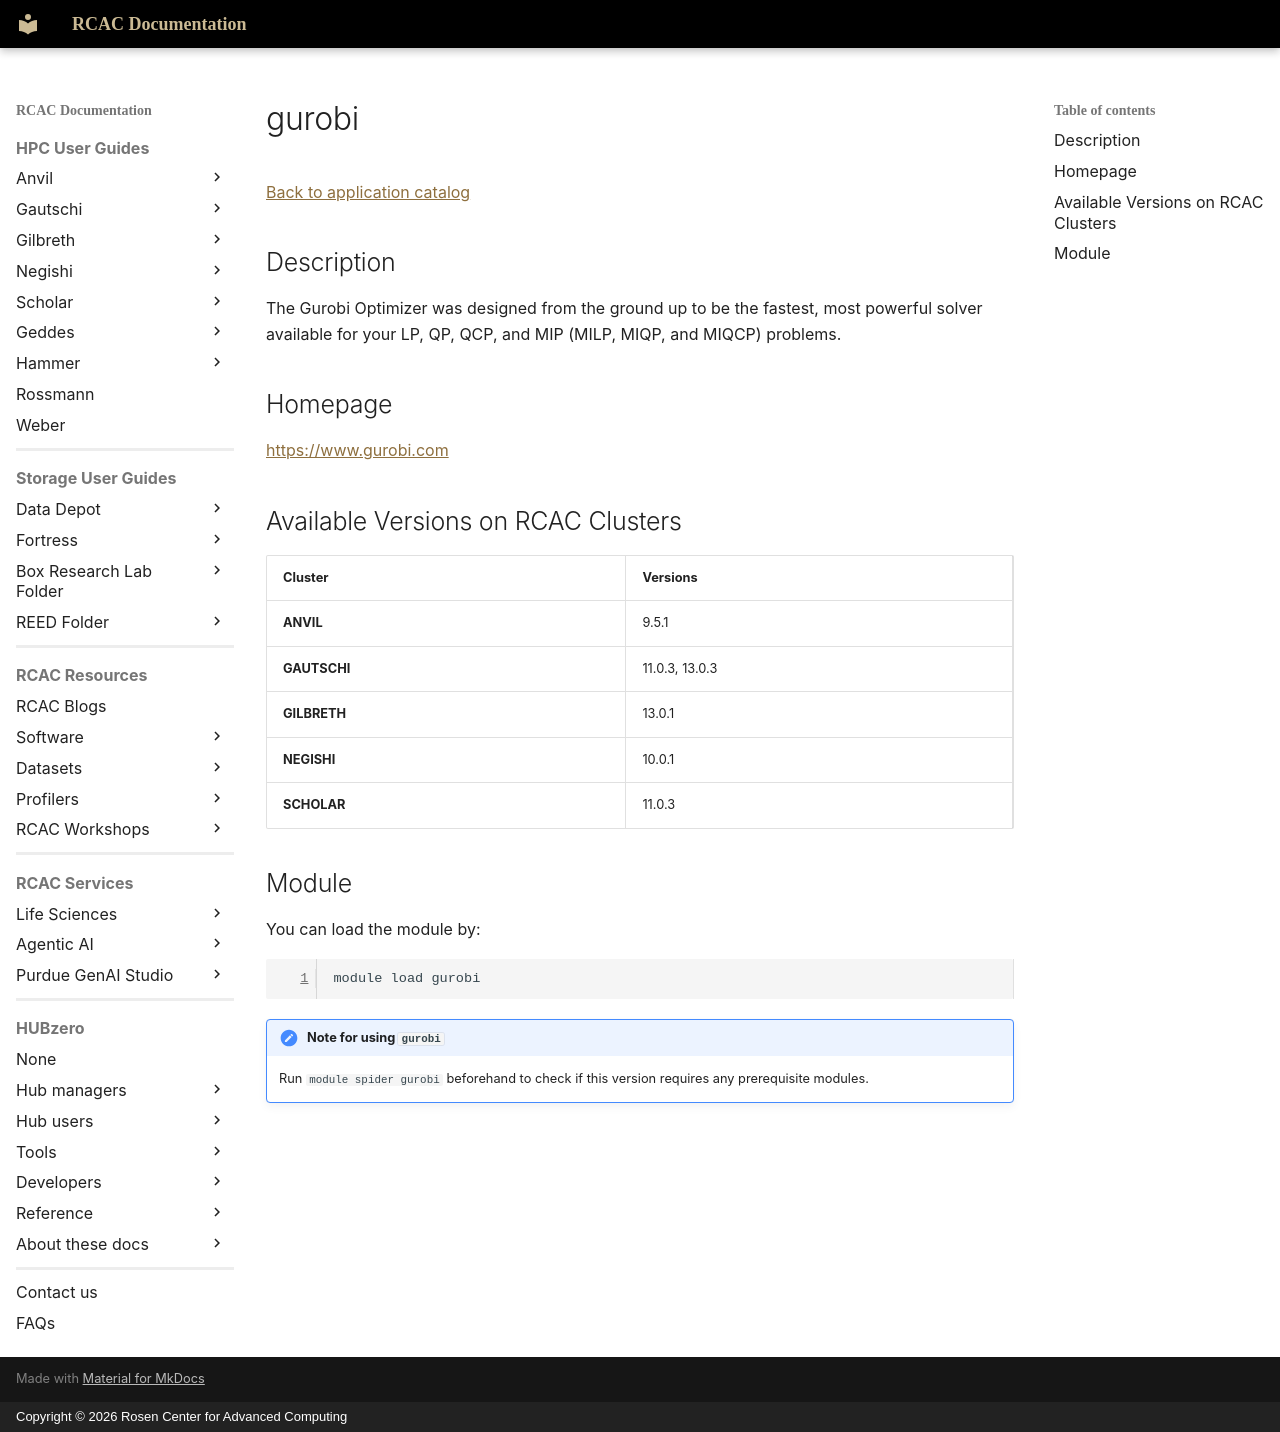

repository: PurdueRCAC/RCAC-Docs · page: software/apps_md/gurobi/index.html · generator: mkdocs · copyright: Copyright © 2026 Rosen Center for Advanced Computing

# gurobi

[Back to application catalog](../app_catalog.md)

## Description

The Gurobi Optimizer was designed from the ground up to be the fastest, most powerful solver available for your LP, QP, QCP, and MIP (MILP, MIQP, and MIQCP) problems.

## Homepage

[https://www.gurobi.com](https://www.gurobi.com)

## Available Versions on RCAC Clusters

|Cluster|Versions|
|---|---|
**ANVIL**|9.5.1
**GAUTSCHI**|11.0.3, 13.0.3
**GILBRETH**|13.0.1
**NEGISHI**|10.0.1
**SCHOLAR**|11.0.3

## Module

You can load the module by:

```bash
module load gurobi
```

!!! note "Note for using `gurobi`"
    Run `module spider gurobi` beforehand to check if this version requires any prerequisite modules.
